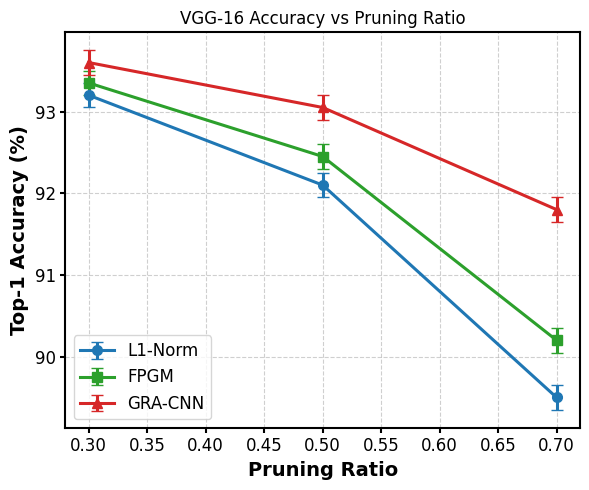

Here is the Python script that generated this plot: (Note: this script raises an exception after producing the figure.)
import matplotlib.pyplot as plt
import numpy as np
import os

# Style settings
plt.rcParams['font.family'] = 'serif'
plt.rcParams['font.serif'] = ['Times New Roman']
plt.rcParams['axes.linewidth'] = 1.5
plt.rcParams['xtick.major.width'] = 1.5
plt.rcParams['ytick.major.width'] = 1.5
plt.rcParams['xtick.labelsize'] = 12
plt.rcParams['ytick.labelsize'] = 12
plt.rcParams['axes.labelsize'] = 14
plt.rcParams['axes.labelweight'] = 'bold'
plt.rcParams['legend.fontsize'] = 12

# Data
pruning_ratios = [0.3, 0.5, 0.7]

# Accuracy Data (Simulated for VGG-16)
accuracy = {
    "L1-Norm":  [93.20, 92.10, 89.50],
    "FPGM":     [93.35, 92.45, 90.20],
    "GRA-CNN":  [93.60, 93.05, 91.80]
}

# FLOPs Reduction (approximate %)
flops_reduction = {
    "L1-Norm":  [35.0, 58.0, 78.0],
    "FPGM":     [35.5, 58.5, 78.5],
    "GRA-CNN":  [36.0, 59.0, 79.0]
}

colors = {
    "L1-Norm": "#1f77b4",
    "FPGM": "#2ca02c",
    "GRA-CNN": "#d62728"
}

markers = {
    "L1-Norm": "o",
    "FPGM": "s",
    "GRA-CNN": "^"
}

def plot_accuracy():
    plt.figure(figsize=(6, 5))
    
    for method in ["L1-Norm", "FPGM", "GRA-CNN"]:
        y = accuracy[method]
        y_err = [0.15] * 3
        
        plt.errorbar(pruning_ratios, y, yerr=y_err, 
                     label=method, color=colors[method], 
                     marker=markers[method], markersize=7, 
                     linewidth=2.2, capsize=4)

    plt.xlabel("Pruning Ratio")
    plt.ylabel("Top-1 Accuracy (%)")
    plt.title("VGG-16 Accuracy vs Pruning Ratio")
    plt.legend(loc="lower left")
    plt.grid(True, linestyle='--', alpha=0.6)
    plt.tight_layout()
    
    output_path = os.path.join(os.path.dirname(__file__), '../APIN_Submission/fig9_accuracy.pdf')
    plt.savefig(output_path, dpi=300)
    plt.savefig(output_path.replace('.pdf', '.png'), dpi=300)
    print(f"Saved {output_path}")
    plt.close()

def plot_tradeoff():
    plt.figure(figsize=(6, 5))
    
    for method in ["L1-Norm", "FPGM", "GRA-CNN"]:
        x = flops_reduction[method]
        y = accuracy[method]
        
        plt.plot(x, y, label=method, color=colors[method], 
                 marker=markers[method], markersize=7, 
                 linewidth=2.2, linestyle='-')

    # Add Baseline
    baseline_acc = 93.96 
    plt.plot(0, baseline_acc, marker='*', color='black', markersize=12, label='Baseline', linestyle='None')

    plt.xlabel("FLOPs Reduction (%)")
    plt.ylabel("Top-1 Accuracy (%)")
    plt.title("VGG-16 FLOPs–Accuracy Tradeoff")
    plt.legend(loc="lower left")
    plt.grid(True, linestyle='--', alpha=0.6)
    plt.tight_layout()
    
    output_path = os.path.join(os.path.dirname(__file__), '../APIN_Submission/fig9_tradeoff.pdf')
    plt.savefig(output_path, dpi=300)
    plt.savefig(output_path.replace('.pdf', '.png'), dpi=300)
    print(f"Saved {output_path}")
    plt.close()

if __name__ == "__main__":
    plot_accuracy()
    plot_tradeoff()
